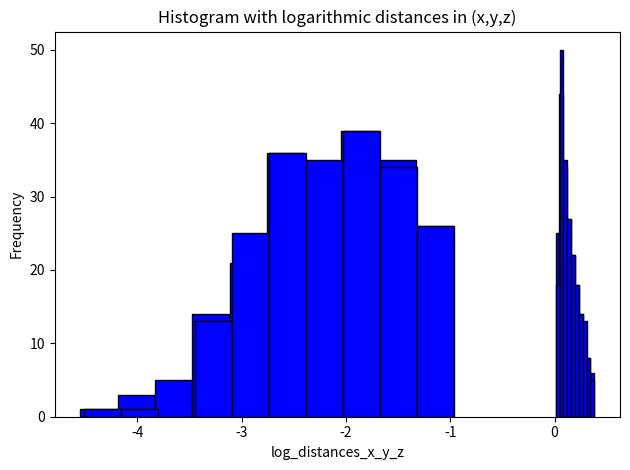

The script that saved this image:
#!/usr/bin/env python

""" 
REFERENCES:
https://stackoverflow.com/questions/42512346/python-average-distance-between-a-bunch-of-points-in-the-x-y-plane
https://towardsdatascience.com/histograms-and-density-plots-in-python-f6bda88f5ac0

"""

import math
import numpy as np
from itertools import combinations
import matplotlib.pyplot as plt
import seaborn as sns



def distance_x_y(p1, p2):
    (x1, y1), (x2, y2) = p1, p2
    return math.sqrt((x2 - x1)**2 + (y2 - y1)**2)

def distance_x_y_z(p1, p2):
    (x1, y1, z1), (x2, y2, z2) = p1, p2
    return math.sqrt((x2 - x1)**2 + (y2 - y1)**2 + (z2 - z1)**2)

def main():
    pointing_locations = [[-2.3228980690177763, -9.158608686018814, 1.0697022870690867],
                        [-2.155922755231462, -9.148659477671654, 1.0722689651610946],
                        [-2.0764846761287026, -9.122833199425695, 1.064680117667932],
                        [-2.3125476042519337, -9.125153569602453, 1.0347300487150841],
                        [-2.0663700714870035, -9.10469442604205, 1.0379960052693367],
                        [-2.2301920504647983, -9.12835994375536, 1.0408819125567874],
                        [-2.031052405262054, -9.06095447215161, 1.0431676426474836],
                        [-2.0156985381871713, -9.110844191941329, 1.0352854279225965],
                        [-2.157012439441496, -9.081716649215778, 1.0317787758315053],
                        [-2.162063709948788, -9.130983395109995, 1.0441414156100453],
                        [-2.1355684681662703, -9.078018473628228, 1.0691449782118088],
                        [-2.2331857429590944, -9.088984312391744, 1.0612285644039081],
                        [-2.0342894619742253, -9.09750990989405, 1.0723688350947478],
                        [-2.012752762324877, -9.100652119724398, 1.0381782103936037],
                        [-1.948920037633393, -9.096733765286471, 1.0257795178231612],
                        [-2.292827822225496, -9.128820688337271, 1.0393278991407888],
                        [-2.056995777081922, -9.060466430426814, 1.068145302250472],
                        [-2.0070143924264814, -9.147401182760552, 1.0374064549889404],
                        [-1.9771102738388882, -9.118050895944734, 1.0663259865702628],
                        [-2.066505336820594, -9.148391051468094, 1.0457923371828364],
                        [-1.97339265988, -9.06895183975, 1.03517302158]]

    x = [item[0] for item in pointing_locations]
    y = [item[1] for item in pointing_locations]
    z = [item[2] for item in pointing_locations]

    points_xy = list(zip(x,y))
    points_xyz = list(zip(x,y,z))
    distances_x_y = [distance_x_y(p1, p2) for p1, p2 in combinations(points_xy, 2)]
    distances_x_y_z = [distance_x_y_z(p1, p2) for p1, p2 in combinations(points_xyz, 2)]

    log_distances_x_y = np.log(distances_x_y)
    log_distances_x_y_z = np.log(distances_x_y_z)

    # print len(distances_x_y)
    # print len(distances_x_y_z)

    average_x_y = sum(distances_x_y) / len(distances_x_y)
    average_x_y_z = sum(distances_x_y_z) / len(distances_x_y_z)
    log_average_x_y = sum(log_distances_x_y) / len(log_distances_x_y)
    log_average_x_y_z = sum(log_distances_x_y_z) / len(log_distances_x_y_z)


    max_x_y = np.amax(np.array(distances_x_y))
    max_x_y_z = np.amax(np.array(distances_x_y_z))
    log_max_x_y = np.amax(np.array(log_distances_x_y))
    log_max_x_y_z = np.amax(np.array(log_distances_x_y_z))

    min_x_y = np.amin(np.array(distances_x_y))
    min_x_y_z = np.amin(np.array(distances_x_y_z))
    log_min_x_y = np.amin(np.array(log_distances_x_y))
    log_min_x_y_z = np.amin(np.array(log_distances_x_y_z))

    std_x_y = np.std(distances_x_y)
    std_x_y_z = np.std(distances_x_y_z)
    log_std_x_y = np.std(log_distances_x_y)
    log_std_x_y_z = np.std(log_distances_x_y_z)

    print ("\n=========================================================================================\n")

    print("The average distance between all points in x-y is: " + str(average_x_y))
    print("The maximum distance between all points in x-y is: " + str(max_x_y))
    print("The minimum distance between all points in x-y is: " + str(min_x_y))
    print("The standard deviation in x-y is: " + str(std_x_y))

    print ("\n=========================================================================================\n")

    print("The average distance between all points in x-y-z is: " + str(average_x_y_z))
    print("The maximum distance between all points in x-y-z is: " + str(max_x_y_z))
    print("The minimum distance between all points in x-y-z is: " + str(min_x_y_z))
    print("The standard deviation in x-y-z is: " + str(std_x_y_z))

    print ("\n=========================================================================================\n")

    print("The logarithmically transformed average distance between all points in x-y is: " + str(log_average_x_y))
    print("The logarithmically transformed maximum distance between all points in x-y is: " + str(log_max_x_y))
    print("The logarithmically transformed minimum distance between all points in x-y is: " + str(log_min_x_y))
    print("The logarithmically transformed standard deviation in x-y is: " + str(log_std_x_y))

    print ("\n=========================================================================================\n")

    print("The logarithmically transformed average distance between all points in x-y-z is: " + str(log_average_x_y_z))
    print("The logarithmically transformed maximum distance between all points in x-y-z is: " + str(log_max_x_y_z))
    print("The logarithmically transformed minimum distance between all points in x-y-z is: " + str(log_min_x_y_z))
    print("The logarithmically transformed standard deviation in x-y-z is: " + str(log_std_x_y_z))

    print ("\n=========================================================================================\n")

        

    # Draw the plot
    plt.hist(distances_x_y, color = 'blue', edgecolor = 'black')
    
    # Title and labels
    plt.title('Histogram with distances in (x,y)')
    plt.xlabel('distances_x_y')
    plt.ylabel('Frequency')

    plt.tight_layout()
    plt.show()


    # Draw the plot
    plt.hist(distances_x_y_z, color = 'blue', edgecolor = 'black')
    
    # Title and labels
    plt.title('Histogram with distances in (x,y,z)')
    plt.xlabel('distances_x_y_z')
    plt.ylabel('Frequency')

    plt.tight_layout()
    plt.show()

    # Draw the plot
    plt.hist(log_distances_x_y, color = 'blue', edgecolor = 'black')
    
    # Title and labels
    plt.title('Histogram with logarithmic distances in (x,y)')
    plt.xlabel('log_distances_x_y_z')
    plt.ylabel('Frequency')

    plt.tight_layout()
    plt.show()

    # Draw the plot
    plt.hist(log_distances_x_y_z, color = 'blue', edgecolor = 'black')
    
    # Title and labels
    plt.title('Histogram with logarithmic distances in (x,y,z)')
    plt.xlabel('log_distances_x_y_z')
    plt.ylabel('Frequency')

    plt.tight_layout()
    plt.show()

if __name__ == '__main__':
    main()